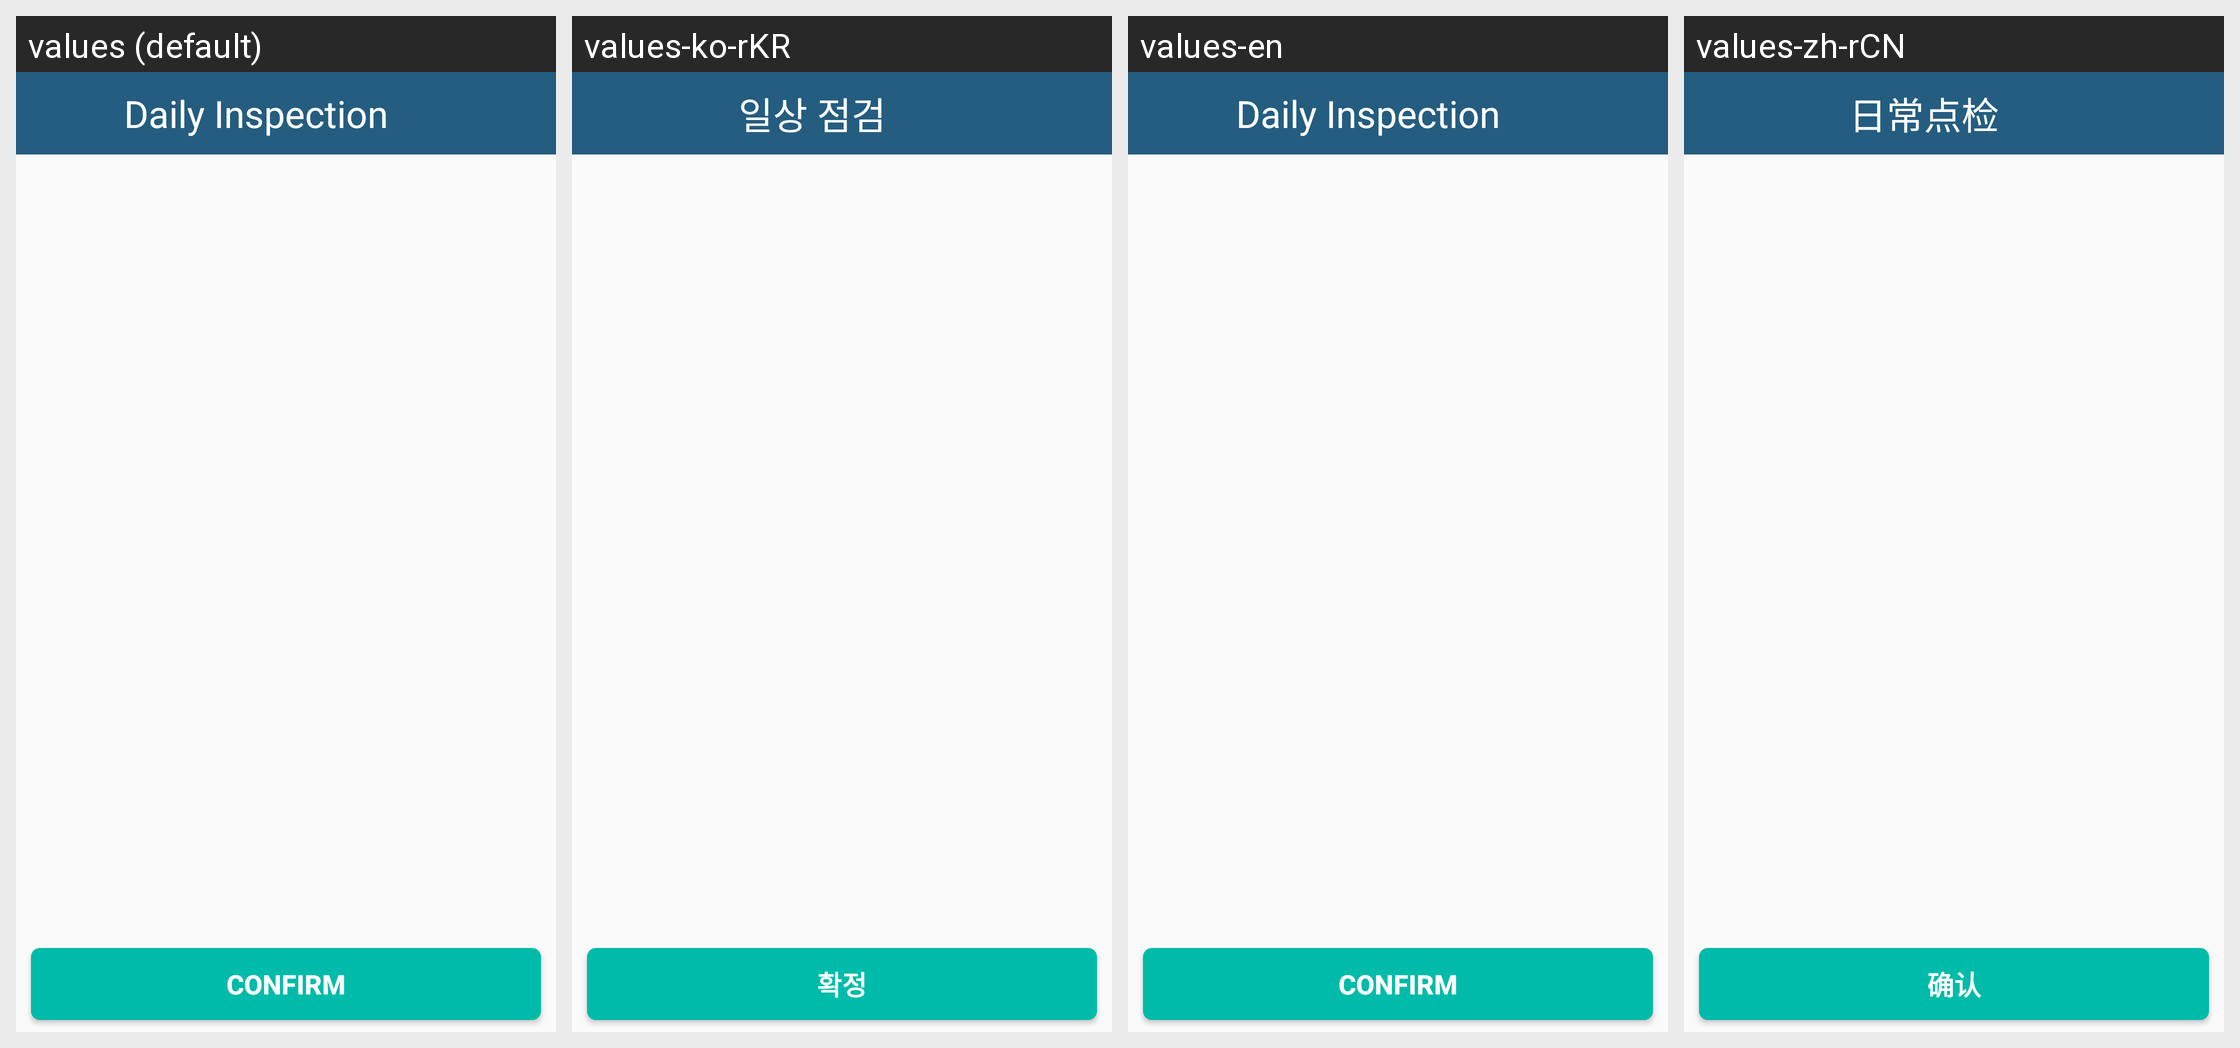

Locale-by-locale string values for the Android screen shown in this grid:
Android screen res/layout/activity_summary.xml rendered under 4 locales, left to right: values (default), values-ko-rKR, values-en, values-zh-rCN. Device: Nexus 5 (rendered at 1080×1920; each locale shown at half size, 540×960, under a caption strip naming it); theme AppTheme.
Strings drawn on this screen, with the default value and each locale's value (text and hints the layout hard-codes, and strings that could not be matched under every locale, appear in the picture but are not listed):

confirm
  values: Confirm
  values-ko-rKR: 확정
  values-en: Confirm
  values-zh-rCN: 确认

daily_check
  values: Daily Inspection
  values-ko-rKR: 일상 점검
  values-en: Daily Inspection
  values-zh-rCN: 日常点检
